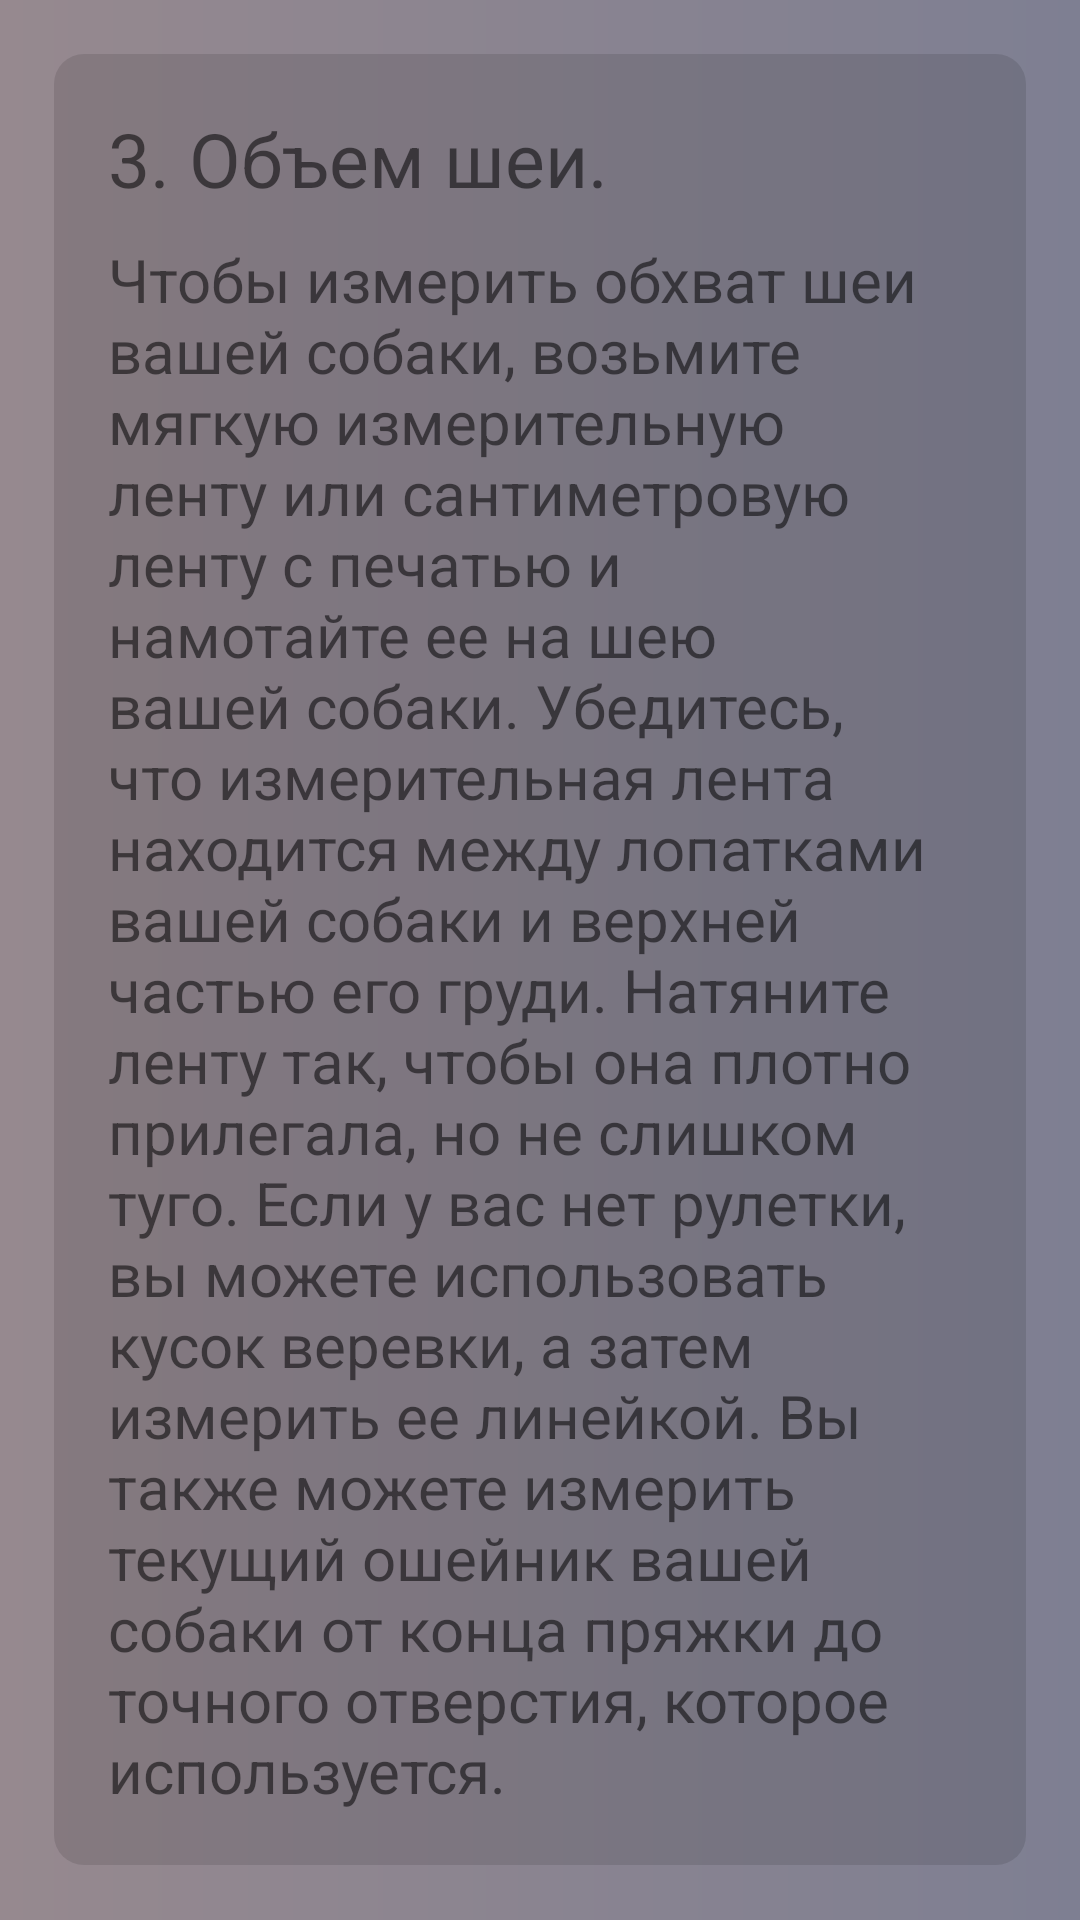

Layout XML and referenced resources for this Android screen:
<!-- AndroidManifest.xml: application theme Theme.MyProject -->
<!-- res/layout/fragment_step_3.xml -->
<?xml version="1.0" encoding="utf-8"?>
<RelativeLayout xmlns:android="http://schemas.android.com/apk/res/android"
    android:layout_width="match_parent"
    android:layout_height="match_parent"
    android:background="@drawable/customactivity">
    <LinearLayout
        android:layout_width="match_parent"
        android:layout_height="wrap_content"
        android:layout_margin="18sp"
        android:background="@drawable/customvideofon"
        android:orientation="vertical">

        <TextView
            android:layout_width="match_parent"
            android:layout_height="wrap_content"
            android:layout_marginLeft="18dp"
            android:layout_marginTop="18dp"
            android:layout_marginRight="18dp"
            android:text="@string/third"
            android:textSize="25sp" />

        <TextView
            android:layout_width="match_parent"
            android:layout_height="wrap_content"
            android:layout_marginLeft="18dp"
            android:layout_marginTop="10dp"
            android:layout_marginRight="18dp"
            android:layout_marginBottom="18dp"
            android:text="@string/fragment_3_text"
            android:textSize="20sp" />

    </LinearLayout>



</RelativeLayout>
<!-- resources referenced by this layout -->
<resources>
  <!-- drawable customactivity (drawable) -->
  <?xml version="1.0" encoding="utf-8"?>
  <shape xmlns:android="http://schemas.android.com/apk/res/android" android:shape="rectangle">
      <gradient android:angle="0" android:startColor="#96898F" android:endColor="#7E7F92" android:type="linear"/>
  </shape>
  <!-- drawable customvideofon (drawable) -->
  <?xml version="1.0" encoding="utf-8"?>
  <shape xmlns:android="http://schemas.android.com/apk/res/android"
      android:shape="rectangle">
      <solid android:color="#1C000000" />
      <corners android:radius="10dp" />
  </shape>
  <string name="fragment_3_text">Чтобы измерить обхват шеи вашей собаки, возьмите мягкую измерительную ленту или сантиметровую ленту с печатью и намотайте ее на шею вашей собаки. Убедитесь, что измерительная лента находится между лопатками вашей собаки и верхней частью его груди. Натяните ленту так, чтобы она плотно прилегала, но не слишком туго. Если у вас нет рулетки, вы можете использовать кусок веревки, а затем измерить ее линейкой. Вы также можете измерить текущий ошейник вашей собаки от конца пряжки до точного отверстия, которое используется.</string>
  <string name="third">3. Объем шеи.</string>
  <style name="Theme.MyProject" parent="Theme.MaterialComponents.DayNight.DarkActionBar">
          
          <item name="colorPrimary">@color/purple_500</item>
          <item name="colorPrimaryVariant">@color/purple_700</item>
          <item name="colorOnPrimary">@color/purple_200</item>
          
          <item name="colorSecondary">#9F9F9F</item>
          <item name="colorSecondaryVariant">@color/teal_700</item>
          <item name="colorOnSecondary">@color/black</item>
          
          <item name="android:backgroundDimEnabled">false</item>
          <item name="android:statusBarColor" tools:targetApi="l">?attr/colorPrimaryVariant</item>
          
      </style>
  <color name="purple_500">#9A9A9A</color>
  <color name="purple_700">#898491</color>
  <color name="purple_200">#9A9A9A</color>
  <color name="teal_700">#FF018786</color>
  <color name="black">#FF000000</color>
</resources>
